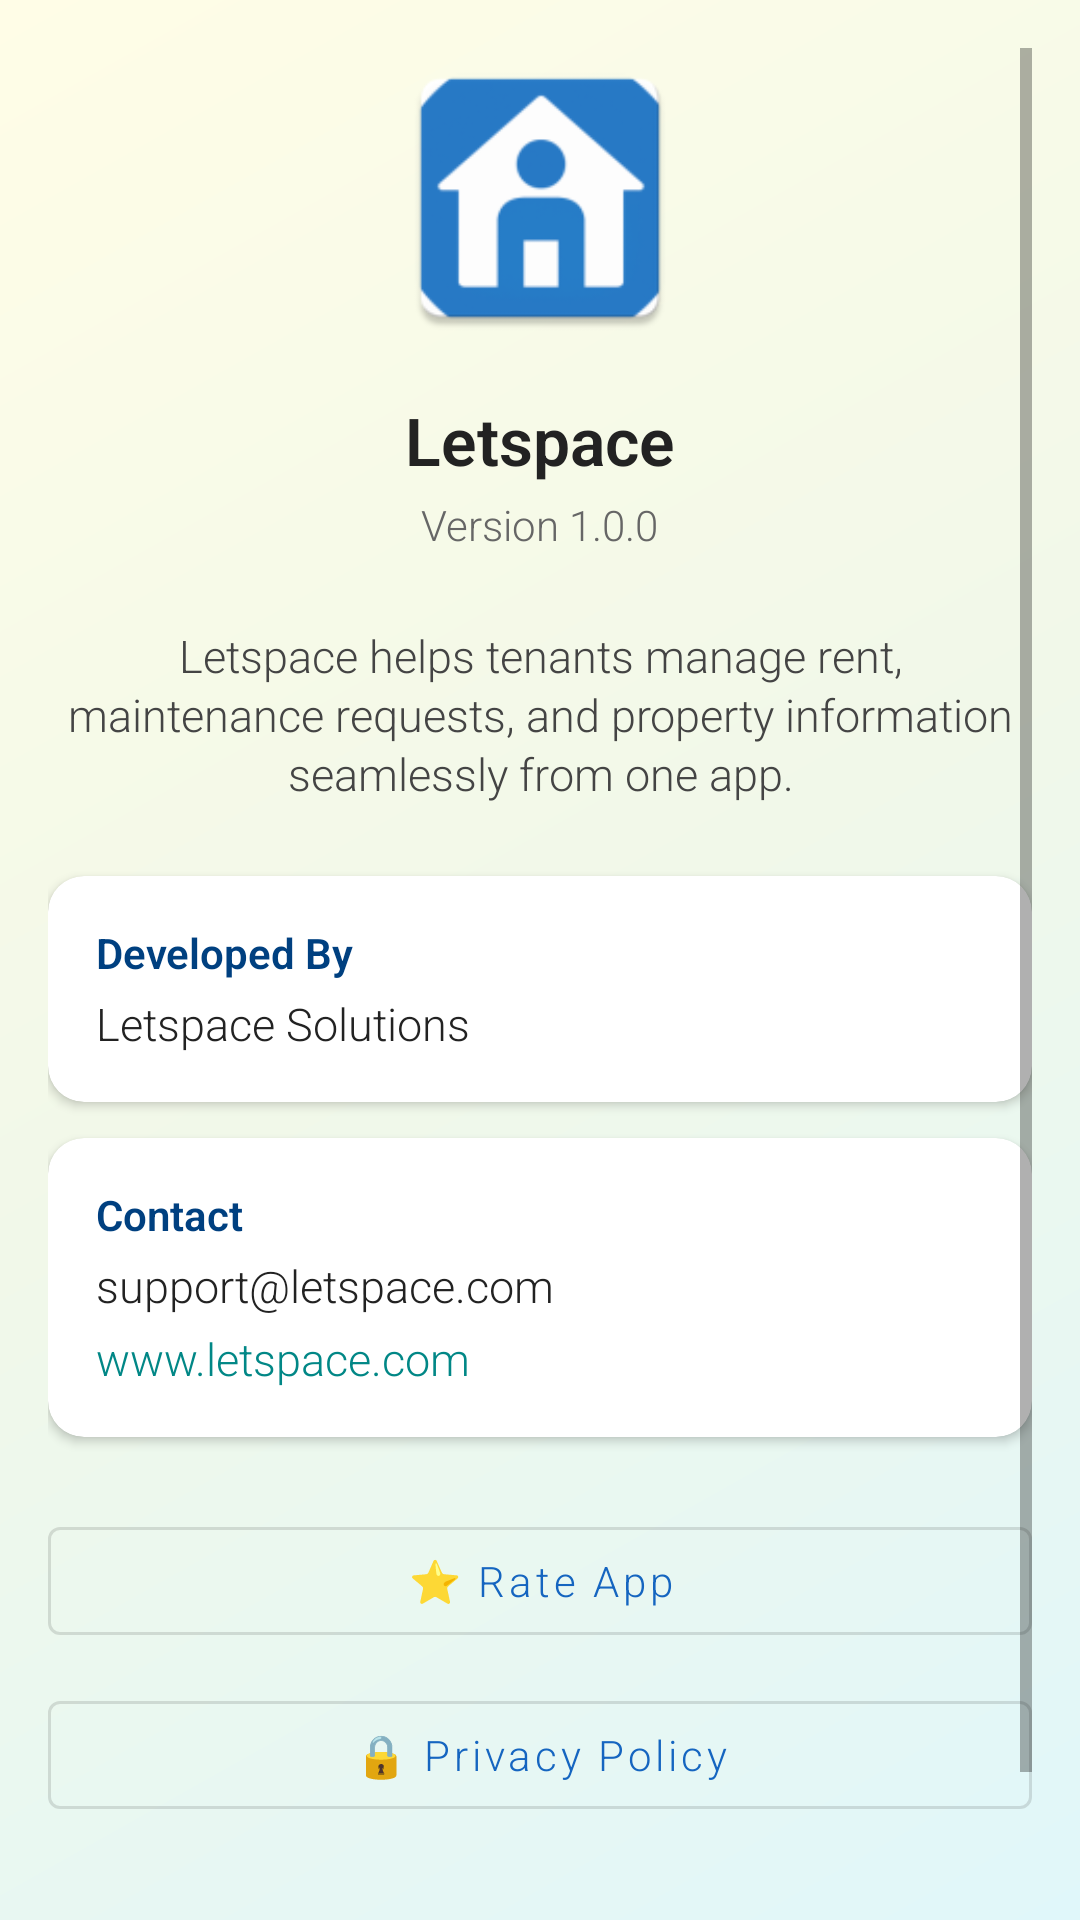

Reconstruct the res/layout file that produces this screen, plus the resources it refers to.
<!-- AndroidManifest.xml: application theme Theme.Letspace -->
<!-- res/layout/fragment_about.xml -->
<ScrollView xmlns:android="http://schemas.android.com/apk/res/android"
    xmlns:app="http://schemas.android.com/apk/res-auto"
    android:layout_width="match_parent"
    android:layout_height="match_parent"
    android:padding="16dp"
    android:background="@drawable/dashboard_bg">

    <LinearLayout
        android:orientation="vertical"
        android:layout_width="match_parent"
        android:layout_height="wrap_content"
        android:layout_marginBottom="10dp"
        android:gravity="center_horizontal">

        
        <ImageView
            android:id="@+id/ivAppLogo"
            android:layout_width="100dp"
            android:layout_height="100dp"
            android:src="@mipmap/ic_launcher"
            android:contentDescription="App Logo"
            android:layout_marginBottom="16dp" />

        
        <TextView
            android:id="@+id/tvAppName"
            android:layout_width="wrap_content"
            android:layout_height="wrap_content"
            android:text="Letspace"
            android:textSize="22sp"
            android:textStyle="bold"
            android:textColor="#222222"
            android:layout_marginBottom="4dp" />

        
        <TextView
            android:id="@+id/tvAppVersion"
            android:layout_width="wrap_content"
            android:layout_height="wrap_content"
            android:text="Version 1.0.0"
            android:textSize="14sp"
            android:textColor="#666666"
            android:layout_marginBottom="24dp" />

        
        <TextView
            android:id="@+id/tvAboutDescription"
            android:layout_width="match_parent"
            android:layout_height="wrap_content"
            android:text="Letspace helps tenants manage rent, maintenance requests, and property information seamlessly from one app."
            android:textSize="15sp"
            android:lineSpacingExtra="2dp"
            android:textColor="#444444"
            android:gravity="center"
            android:layout_marginBottom="24dp" />

        
        <com.google.android.material.card.MaterialCardView
            android:layout_width="match_parent"
            android:layout_height="wrap_content"
            android:layout_marginBottom="12dp"
            app:cardCornerRadius="12dp"
            app:cardElevation="2dp">

            <LinearLayout
                android:padding="16dp"
                android:orientation="vertical"
                android:layout_width="match_parent"
                android:layout_height="wrap_content">

                <TextView
                    android:layout_width="wrap_content"
                    android:layout_height="wrap_content"
                    android:text="Developed By"
                    android:textSize="14sp"
                    android:textStyle="bold"
                    android:textColor="#004080" />

                <TextView
                    android:id="@+id/tvDeveloper"
                    android:layout_width="wrap_content"
                    android:layout_height="wrap_content"
                    android:text="Letspace Solutions"
                    android:textSize="15sp"
                    android:textColor="#222222"
                    android:layout_marginTop="4dp" />
            </LinearLayout>
        </com.google.android.material.card.MaterialCardView>

        
        <com.google.android.material.card.MaterialCardView
            android:layout_width="match_parent"
            android:layout_height="wrap_content"
            app:cardCornerRadius="12dp"
            app:cardElevation="2dp">

            <LinearLayout
                android:padding="16dp"
                android:orientation="vertical"
                android:layout_width="match_parent"
                android:layout_height="wrap_content">

                <TextView
                    android:layout_width="wrap_content"
                    android:layout_height="wrap_content"
                    android:text="Contact"
                    android:textSize="14sp"
                    android:textStyle="bold"
                    android:textColor="#004080" />

                <TextView
                    android:id="@+id/tvEmail"
                    android:layout_width="wrap_content"
                    android:layout_height="wrap_content"
                    android:text="support@letspace.com"
                    android:textSize="15sp"
                    android:textColor="#222222"
                    android:layout_marginTop="4dp" />

                <TextView
                    android:id="@+id/tvWebsite"
                    android:layout_width="wrap_content"
                    android:layout_height="wrap_content"
                    android:text="www.letspace.com"
                    android:textSize="15sp"
                    android:textColor="@color/teal_700"
                    android:layout_marginTop="4dp" />
            </LinearLayout>
        </com.google.android.material.card.MaterialCardView>

        
        <LinearLayout
            android:layout_width="match_parent"
            android:layout_height="wrap_content"
            android:orientation="vertical"
            android:gravity="center"
            android:layout_marginTop="24dp">

            <com.google.android.material.button.MaterialButton
                android:id="@+id/btnRateApp"
                style="@style/Widget.MaterialComponents.Button.OutlinedButton"
                android:layout_width="match_parent"
                android:layout_height="wrap_content"
                android:text="⭐ Rate App"
                android:textAllCaps="false"
                android:layout_marginBottom="10dp" />

            <com.google.android.material.button.MaterialButton
                android:id="@+id/btnPrivacyPolicy"
                style="@style/Widget.MaterialComponents.Button.OutlinedButton"
                android:layout_width="match_parent"
                android:layout_height="wrap_content"
                android:text="🔒 Privacy Policy"
                android:textAllCaps="false"
                android:layout_marginBottom="10dp" />

            <com.google.android.material.button.MaterialButton
                android:id="@+id/btnShareApp"
                style="@style/Widget.MaterialComponents.Button.OutlinedButton"
                android:layout_width="match_parent"
                android:layout_height="wrap_content"
                android:text="📤 Share App"
                android:textAllCaps="false"
                android:layout_marginBottom="10dp"/>
        </LinearLayout>

    </LinearLayout>
</ScrollView>
<!-- resources referenced by this layout -->
<resources>
  <color name="teal_700">#FF018786</color>
  <!-- drawable dashboard_bg (drawable) -->
  <?xml version="1.0" encoding="utf-8"?>
  <shape xmlns:android="http://schemas.android.com/apk/res/android"
      android:shape="rectangle">
      <gradient
          android:angle="135"
          android:centerColor="#F1F8E9"
          android:dither="true"
          android:endColor="#FFFDE7"
          android:startColor="#E0F7FA"
          android:type="linear" />
  </shape>
  <!-- mipmap ic_launcher: webp bitmap (mipmap-hdpi, 1830 bytes) -->
  <style name="Theme.Letspace" parent="Theme.MaterialComponents.DayNight.NoActionBar">
          
          <item name="colorPrimary">@color/deep_blue_500</item>
          <item name="colorPrimaryVariant">@color/deep_blue_700</item>
          <item name="colorAccent">@color/deep_blue_accent</item>
          <item name="colorOnPrimary">@color/white</item>
          
          <item name="colorSecondary">@color/teal_200</item>
          <item name="colorSecondaryVariant">@color/teal_700</item>
          <item name="colorOnSecondary">@color/black</item>
          
          <item name="android:statusBarColor">?attr/colorPrimaryVariant</item>
          
          <item name="android:fontFamily">sans-serif-light</item>
      </style>
  <color name="deep_blue_500">#1565C0</color>
  <color name="deep_blue_700">#0D47A1</color>
  <color name="deep_blue_accent">#82B1FF</color>
  <color name="white">#FFFFFFFF</color>
  <color name="teal_200">#FF03DAC5</color>
  <color name="black">#FF000000</color>
</resources>
